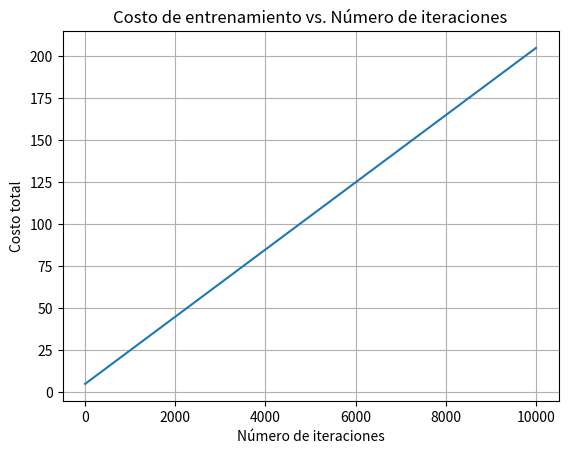

Write the Python code that produced this figure.
import numpy as np
import matplotlib.pyplot as plt
import pandas as pd

# Parámetros del modelo 
costo_por_iteracion = 0.02 
costos_iniciales = 5       

# Definir la función
def costo_entrenamiento(iteraciones):
    return costo_por_iteracion * iteraciones + costos_iniciales

# Generar datos 
iteraciones = np.arange(0, 10001, 500)  

# Calcular costo total
costos = costo_entrenamiento(iteraciones)

# Graficar
plt.plot(iteraciones, costos)
plt.xlabel("Número de iteraciones")
plt.ylabel("Costo total")
plt.title("Costo de entrenamiento vs. Número de iteraciones")
plt.grid(True)
plt.show()

# Mostrar datos en tabla 
data = {'Iteraciones': iteraciones, 'Costo': costos}
df = pd.DataFrame(data)
print(df)